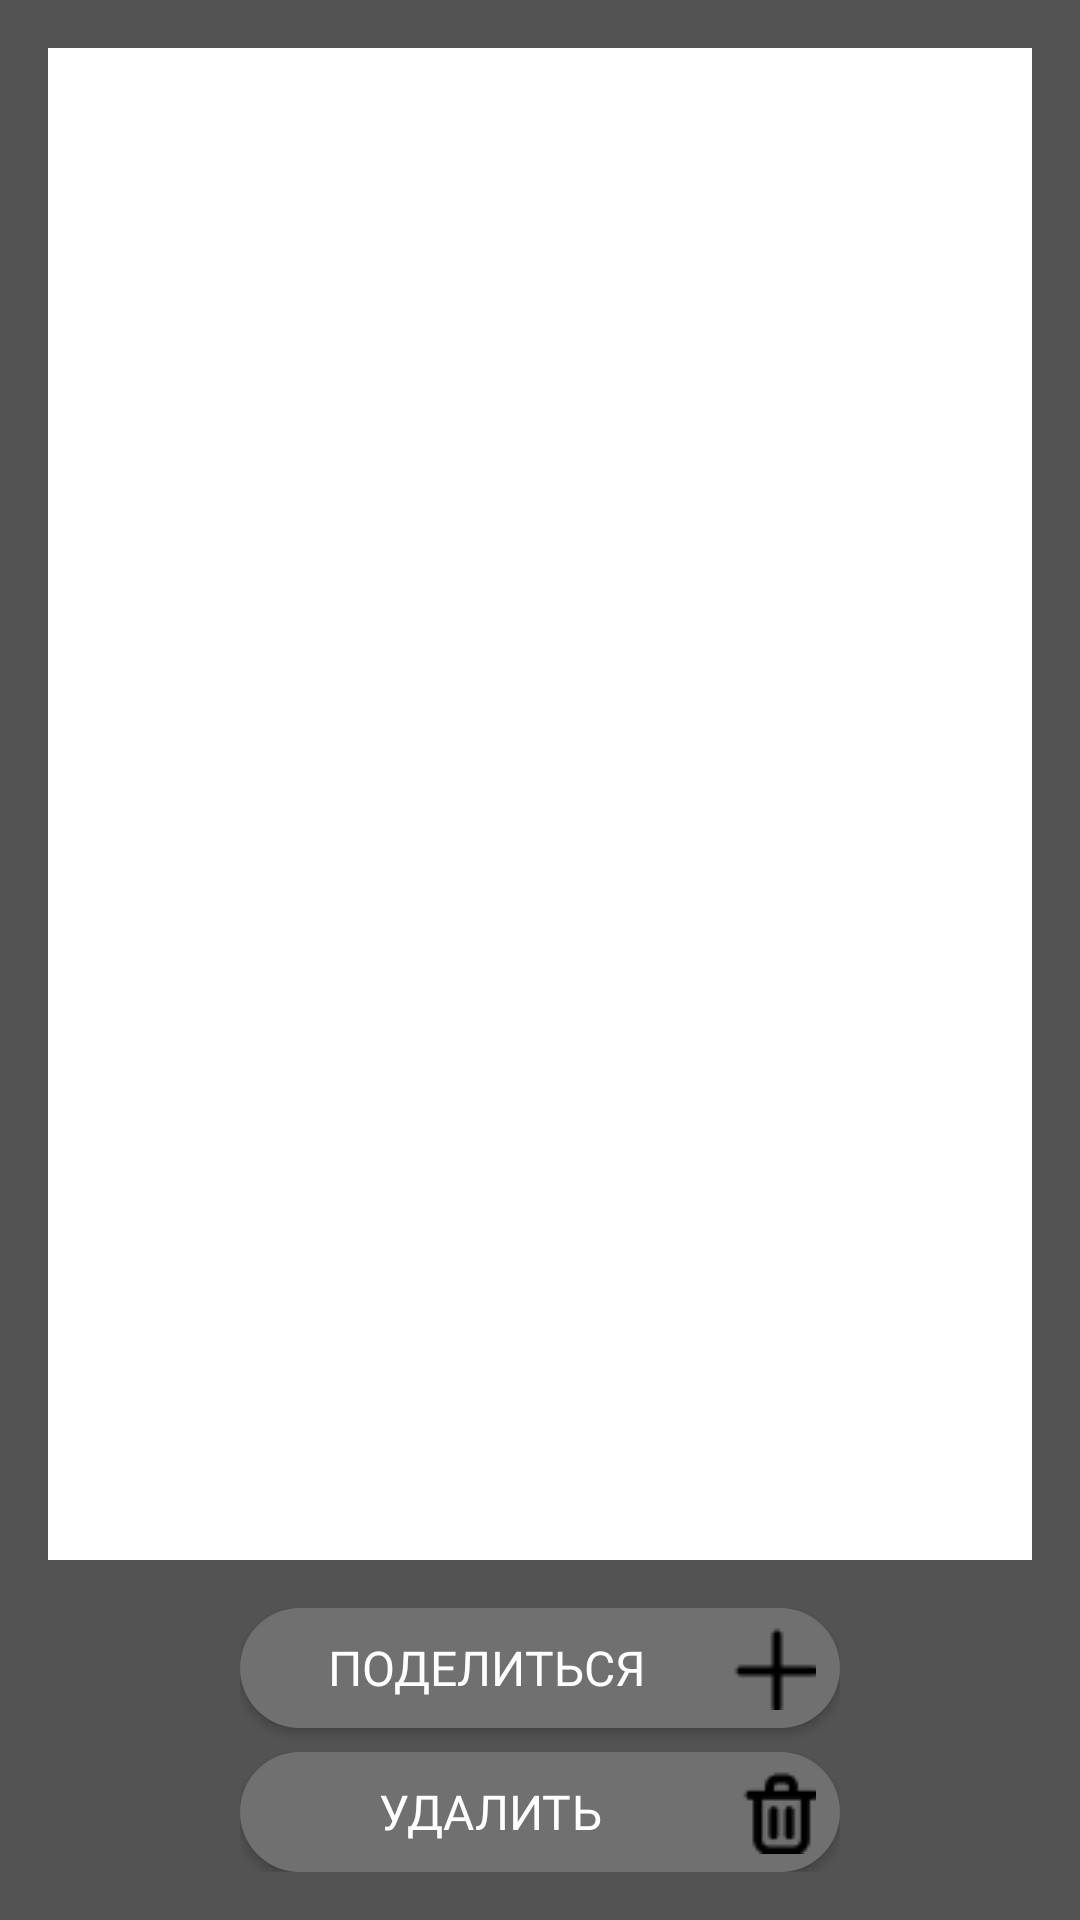

Write the Android layout XML for this screen, with the resource values it uses.
<!-- AndroidManifest.xml: application theme Theme.ProjectstreetKotlinver2 -->
<!-- res/layout/overlay_layout.xml -->
<?xml version="1.0" encoding="utf-8"?>
<LinearLayout xmlns:android="http://schemas.android.com/apk/res/android"
    android:layout_width="match_parent"
    android:layout_height="match_parent"
    android:orientation="vertical"
    android:gravity="center"
    android:background="#AA000000"
    android:padding="16dp">

    <LinearLayout
        android:id="@+id/overlay_image"
        android:layout_width="match_parent"
        android:layout_height="0dp"
        android:layout_weight="1"
        android:orientation="vertical"
        android:background="@android:color/white"
        android:padding="16dp"
        android:gravity="center"/>

    <LinearLayout
        android:layout_width="wrap_content"
        android:layout_height="wrap_content"
        android:orientation="vertical"
        android:gravity="center"
        android:paddingTop="16dp">

        <Button
            android:id="@+id/share_button"
            android:layout_width="200dp"
            android:layout_height="40dp"
            android:text="Поделиться"
            android:background="@drawable/button_obr_check"
            android:drawableRight="@drawable/share_lent"
            android:drawablePadding="8dp"
            android:fontFamily="@font/robotobold"
            android:textColor="#FFFFFF"
            android:textSize="16sp"
            android:padding="8dp"
            android:layout_marginBottom="8dp"/>

        <Button
            android:id="@+id/delete_button"
            android:layout_width="200dp"
            android:layout_height="40dp"
            android:fontFamily="@font/robotobold"
            android:textColor="#FFFFFF"
            android:textSize="16sp"
            android:text="Удалить"
            android:background="@drawable/button_obr_check"
            android:drawableRight="@drawable/delete_obr"
            android:drawablePadding="8dp"
            android:padding="8dp"/>
    </LinearLayout>
</LinearLayout>
<!-- resources referenced by this layout -->
<resources>
  <!-- drawable button_obr_check (drawable) -->
  <?xml version="1.0" encoding="utf-8"?>
  <shape xmlns:android="http://schemas.android.com/apk/res/android">
      <solid android:color="#707070"/>
      <corners android:radius="28dp"/>
  </shape>
  <!-- drawable delete_obr: png bitmap (drawable, 393 bytes) -->
  <!-- drawable share_lent: png bitmap (drawable, 226 bytes) -->
  <style name="Theme.ProjectstreetKotlinver2" parent="Theme.AppCompat.Light.NoActionBar">
          
      </style>
</resources>
